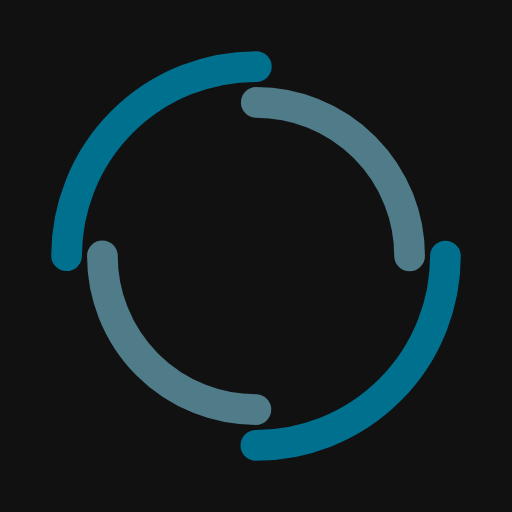
t = 0.00 s
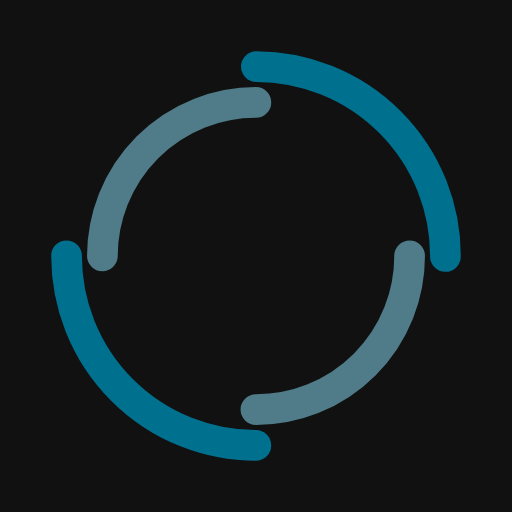
t = 0.15 s
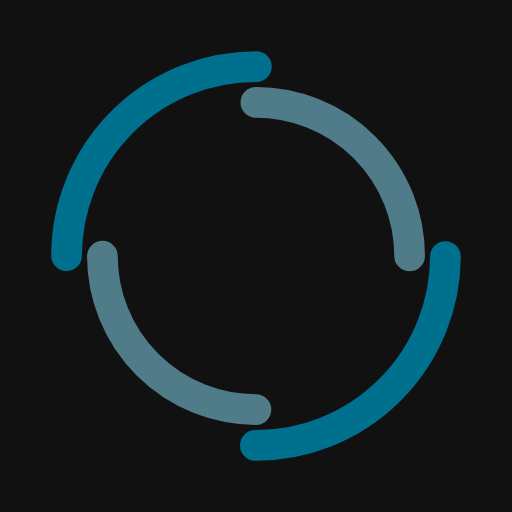
t = 0.30 s
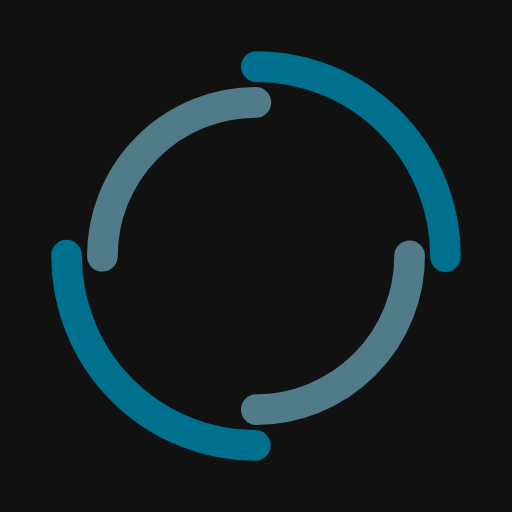
t = 0.44 s

The animated SVG that drew these frames (rendered in a browser with its animation timeline set to each time). Animation: 2 SMIL elements (animateTransform=2); one cycle of 0.59 s, repeats indefinitely.

<svg xmlns="http://www.w3.org/2000/svg" viewBox="0 0 100 100" preserveAspectRatio="xMidYMid" width="205" height="205" style="shape-rendering: auto; display: block; background: rgb(17, 17, 17);" xmlns:xlink="http://www.w3.org/1999/xlink"><g><circle stroke-linecap="round" fill="none" stroke-dasharray="58.119464091411174 58.119464091411174" stroke="#00708f" stroke-width="6" r="37" cy="50" cx="50">
  <animateTransform values="0 50 50;360 50 50" keyTimes="0;1" repeatCount="indefinite" dur="0.591715976331361s" type="rotate" attributeName="transform"></animateTransform>
</circle>
<circle stroke-linecap="round" fill="none" stroke-dashoffset="47.12388980384689" stroke-dasharray="47.12388980384689 47.12388980384689" stroke="#4f7c88" stroke-width="6" r="30" cy="50" cx="50">
  <animateTransform values="0 50 50;-360 50 50" keyTimes="0;1" repeatCount="indefinite" dur="0.591715976331361s" type="rotate" attributeName="transform"></animateTransform>
</circle><g></g></g><!-- [ldio] generated by https://loading.io --></svg>